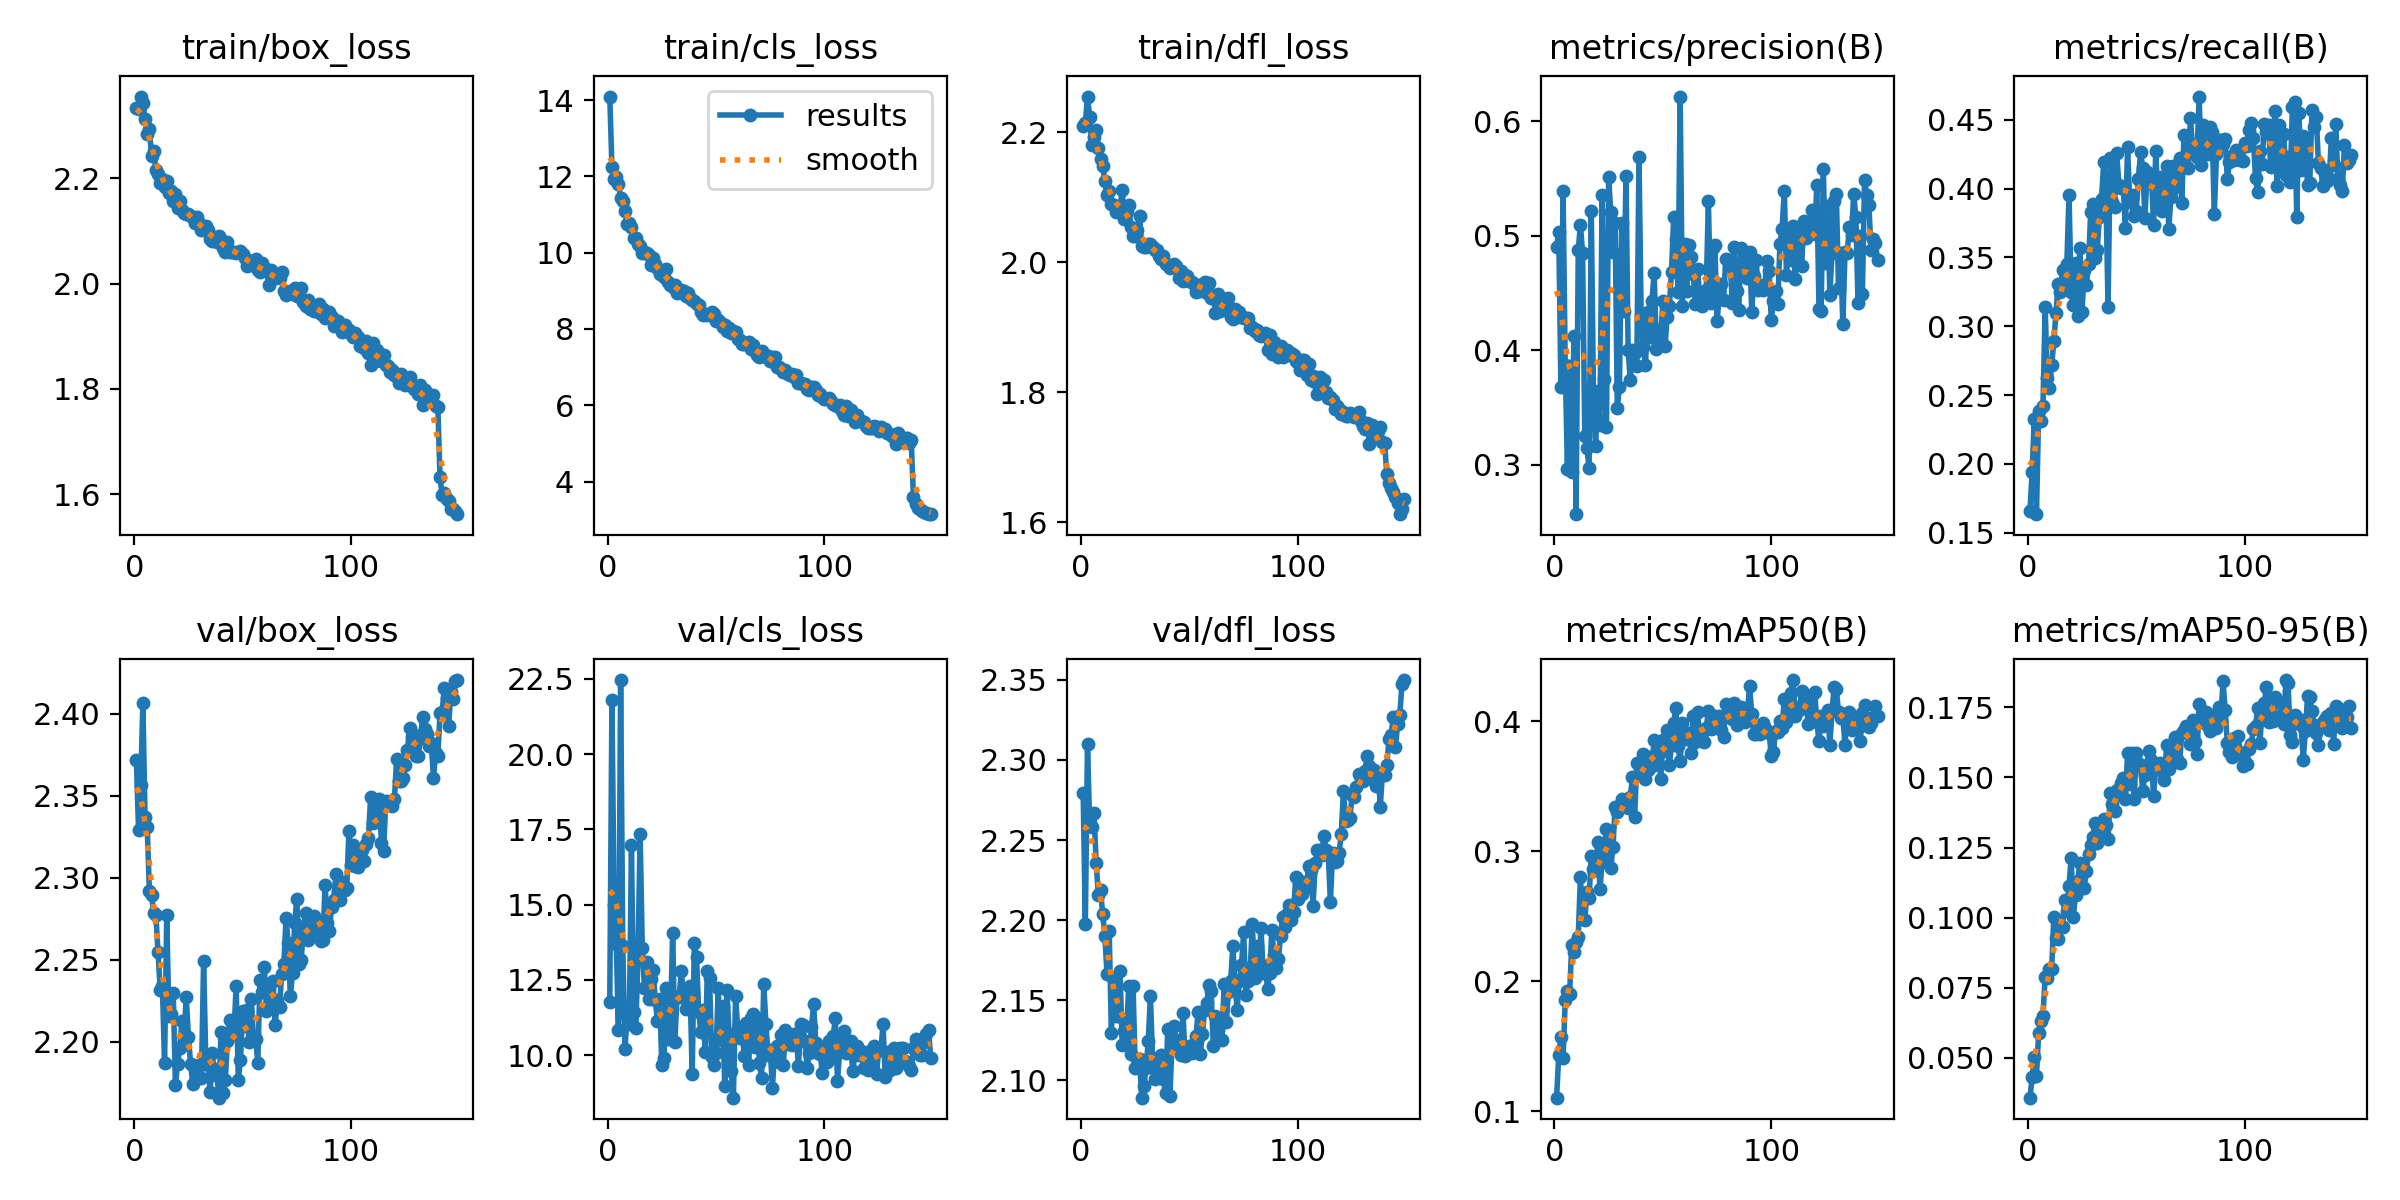

The table this chart was drawn from, first rows:
epoch, time, train/box_loss, train/cls_loss, train/dfl_loss, metrics/precision(B), metrics/recall(B), metrics/mAP50(B), metrics/mAP50-95(B), val/box_loss, val/cls_loss, val/dfl_loss, lr/pg0, lr/pg1, lr/pg2
1, 570.9, 2.334, 14.09, 2.209, 0.4898, 0.1658, 0.1106, 0.03585, 2.372, 11.78, 2.279, 0.0003024, 0.0003024, 0.0003024
2, 1242, 2.33, 12.23, 2.214, 0.5037, 0.1943, 0.1431, 0.04321, 2.329, 21.82, 2.198, 0.0006017, 0.0006017, 0.0006017
3, 1910, 2.355, 11.92, 2.255, 0.3675, 0.2327, 0.1572, 0.05031, 2.357, 14.98, 2.31, 0.0008975, 0.0008975, 0.0008975
4, 2575, 2.343, 11.97, 2.224, 0.5396, 0.1635, 0.1412, 0.04369, 2.406, 13.68, 2.26, 0.0008926, 0.0008926, 0.0008926
5, 3239, 2.313, 11.8, 2.18, 0.3868, 0.2381, 0.1854, 0.05899, 2.337, 10.83, 2.258, 0.0008872, 0.0008872, 0.0008872
6, 3904, 2.284, 11.43, 2.194, 0.2964, 0.2312, 0.1925, 0.06317, 2.331, 22.47, 2.267, 0.0008817, 0.0008817, 0.0008817
7, 4568, 2.293, 11.34, 2.203, 0.3866, 0.2424, 0.1903, 0.06493, 2.292, 13.61, 2.235, 0.0008763, 0.0008763, 0.0008763
8, 5242, 2.242, 11.08, 2.176, 0.2933, 0.3137, 0.2278, 0.07904, 2.289, 10.19, 2.216, 0.0008708, 0.0008708, 0.0008708
9, 5926, 2.253, 10.75, 2.16, 0.4121, 0.2624, 0.2223, 0.07849, 2.278, 11.29, 2.219, 0.0008654, 0.0008654, 0.0008654
10, 6603, 2.216, 10.77, 2.148, 0.2567, 0.2555, 0.2299, 0.0817, 2.277, 11.03, 2.204, 0.0008599, 0.0008599, 0.0008599
11, 7272, 2.209, 10.67, 2.126, 0.4878, 0.2715, 0.2344, 0.08159, 2.255, 16.98, 2.19, 0.0008545, 0.0008545, 0.0008545
12, 7977, 2.19, 10.38, 2.103, 0.5095, 0.289, 0.2803, 0.1003, 2.232, 11.44, 2.166, 0.000849, 0.000849, 0.000849
13, 8666, 2.199, 10.37, 2.11, 0.4852, 0.31, 0.2476, 0.09292, 2.234, 10.89, 2.193, 0.0008436, 0.0008436, 0.0008436
14, 9358, 2.184, 10.22, 2.089, 0.325, 0.3306, 0.247, 0.09246, 2.187, 13.26, 2.13, 0.0008381, 0.0008381, 0.0008381
15, 10051, 2.195, 10.18, 2.088, 0.3142, 0.3248, 0.2689, 0.09745, 2.277, 17.34, 2.163, 0.0008326, 0.0008326, 0.0008326
16, 10732, 2.171, 9.979, 2.077, 0.2971, 0.3411, 0.2645, 0.09665, 2.215, 13.56, 2.14, 0.0008272, 0.0008272, 0.0008272
17, 11416, 2.176, 10.01, 2.084, 0.5219, 0.3283, 0.2961, 0.1064, 2.217, 12.22, 2.14, 0.0008217, 0.0008217, 0.0008217
18, 12094, 2.157, 9.991, 2.084, 0.3644, 0.345, 0.2867, 0.1024, 2.23, 13.08, 2.168, 0.0008163, 0.0008163, 0.0008163
19, 12778, 2.171, 9.931, 2.111, 0.316, 0.3953, 0.2857, 0.1115, 2.174, 11.87, 2.122, 0.0008108, 0.0008108, 0.0008108
20, 13472, 2.144, 9.683, 2.067, 0.3644, 0.325, 0.3074, 0.1215, 2.186, 12.54, 2.131, 0.0008054, 0.0008054, 0.0008054
21, 14170, 2.158, 9.849, 2.077, 0.3348, 0.3156, 0.2707, 0.1003, 2.196, 12.81, 2.129, 0.0007999, 0.0007999, 0.0007999
22, 14857, 2.14, 9.711, 2.088, 0.5358, 0.3459, 0.2917, 0.1082, 2.213, 11.81, 2.159, 0.0007945, 0.0007945, 0.0007945
23, 15540, 2.135, 9.598, 2.054, 0.3749, 0.3071, 0.3003, 0.1132, 2.204, 11.14, 2.117, 0.000789, 0.000789, 0.000789
24, 16221, 2.132, 9.452, 2.04, 0.3332, 0.357, 0.3175, 0.1195, 2.228, 11.87, 2.159, 0.0007836, 0.0007836, 0.0007836
25, 16892, 2.133, 9.501, 2.04, 0.5512, 0.3103, 0.3048, 0.1192, 2.203, 9.655, 2.107, 0.0007781, 0.0007781, 0.0007781
26, 17573, 2.129, 9.349, 2.05, 0.5208, 0.3408, 0.2871, 0.1106, 2.187, 9.912, 2.113, 0.0007727, 0.0007727, 0.0007727
27, 18256, 2.125, 9.562, 2.071, 0.4854, 0.3302, 0.3034, 0.1167, 2.174, 12.22, 2.113, 0.0007672, 0.0007672, 0.0007672
28, 18938, 2.114, 9.235, 2.025, 0.5109, 0.3451, 0.3341, 0.1228, 2.185, 10.53, 2.089, 0.0007617, 0.0007617, 0.0007617
29, 19624, 2.126, 9.156, 2.024, 0.3492, 0.383, 0.3304, 0.1258, 2.184, 11.14, 2.096, 0.0007563, 0.0007563, 0.0007563
30, 20204, 2.114, 9.108, 2.023, 0.3683, 0.3886, 0.3348, 0.1287, 2.186, 14.05, 2.108, 0.0007508, 0.0007508, 0.0007508
31, 20885, 2.101, 9.144, 2.027, 0.5108, 0.3492, 0.3401, 0.1338, 2.178, 10.43, 2.124, 0.0007454, 0.0007454, 0.0007454
32, 21560, 2.104, 8.948, 2.029, 0.4341, 0.3555, 0.3372, 0.1265, 2.249, 11.94, 2.152, 0.0007399, 0.0007399, 0.0007399
33, 22226, 2.108, 8.985, 2.023, 0.5526, 0.3791, 0.3358, 0.1289, 2.19, 11.94, 2.114, 0.0007345, 0.0007345, 0.0007345
34, 22890, 2.102, 9.021, 2.019, 0.4, 0.3923, 0.3333, 0.1315, 2.186, 12.79, 2.101, 0.000729, 0.000729, 0.000729
35, 23473, 2.085, 8.999, 2.02, 0.3738, 0.4192, 0.3421, 0.1351, 2.169, 11.9, 2.105, 0.0007236, 0.0007236, 0.0007236
36, 24137, 2.081, 8.85, 2.01, 0.4002, 0.3987, 0.3571, 0.1332, 2.193, 11.53, 2.109, 0.0007181, 0.0007181, 0.0007181
37, 24800, 2.087, 8.935, 2.006, 0.3972, 0.3143, 0.3267, 0.128, 2.18, 12.12, 2.116, 0.0007127, 0.0007127, 0.0007127
38, 25373, 2.078, 8.804, 2.009, 0.3864, 0.4223, 0.3676, 0.1446, 2.183, 12.3, 2.101, 0.0007072, 0.0007072, 0.0007072
39, 26036, 2.09, 8.748, 1.997, 0.5691, 0.3898, 0.3585, 0.1407, 2.166, 9.358, 2.092, 0.0007017, 0.0007017, 0.0007017
40, 26612, 2.082, 8.739, 1.996, 0.43, 0.3866, 0.3678, 0.138, 2.206, 13.72, 2.132, 0.0006963, 0.0006963, 0.0006963
41, 27182, 2.068, 8.652, 1.991, 0.4031, 0.4256, 0.3746, 0.1456, 2.168, 13.27, 2.09, 0.0006908, 0.0006908, 0.0006908
42, 27638, 2.061, 8.631, 1.992, 0.3875, 0.4027, 0.356, 0.144, 2.176, 11.45, 2.124, 0.0006854, 0.0006854, 0.0006854
43, 28201, 2.078, 8.454, 1.997, 0.4332, 0.4004, 0.3622, 0.1479, 2.2, 10.76, 2.134, 0.0006799, 0.0006799, 0.0006799
44, 28783, 2.061, 8.375, 1.994, 0.412, 0.4014, 0.3729, 0.1499, 2.213, 11.49, 2.121, 0.0006745, 0.0006745, 0.0006745
45, 29382, 2.061, 8.387, 1.976, 0.4434, 0.371, 0.3659, 0.1423, 2.208, 10.08, 2.125, 0.000669, 0.000669, 0.000669
46, 29846, 2.06, 8.356, 1.987, 0.4678, 0.4302, 0.3858, 0.1586, 2.205, 12.79, 2.115, 0.0006636, 0.0006636, 0.0006636
47, 30310, 2.059, 8.388, 1.971, 0.4012, 0.39, 0.376, 0.1476, 2.234, 12.58, 2.142, 0.0006581, 0.0006581, 0.0006581
48, 33334, 2.06, 8.438, 1.98, 0.418, 0.3952, 0.3825, 0.1589, 2.177, 9.946, 2.115, 0.0006527, 0.0006527, 0.0006527
49, 33572, 2.062, 8.402, 1.978, 0.4085, 0.3797, 0.3555, 0.1423, 2.189, 9.674, 2.121, 0.0006472, 0.0006472, 0.0006472
50, 33920, 2.056, 8.204, 1.972, 0.4434, 0.3837, 0.3855, 0.1587, 2.219, 10.05, 2.122, 0.0006418, 0.0006418, 0.0006418
51, 34354, 2.048, 8.231, 1.97, 0.4039, 0.4071, 0.377, 0.1552, 2.21, 12.24, 2.117, 0.0006363, 0.0006363, 0.0006363
52, 34810, 2.034, 8.18, 1.966, 0.4293, 0.4262, 0.3935, 0.154, 2.219, 10.49, 2.122, 0.0006308, 0.0006308, 0.0006308
53, 44158, 2.035, 8.051, 1.954, 0.4385, 0.415, 0.3664, 0.1452, 2.2, 11.64, 2.128, 0.0006254, 0.0006254, 0.0006254
54, 44336, 2.042, 8.109, 1.964, 0.4686, 0.3786, 0.3816, 0.151, 2.226, 8.957, 2.142, 0.0006199, 0.0006199, 0.0006199
55, 44680, 2.034, 7.938, 1.955, 0.5161, 0.412, 0.3986, 0.1545, 2.202, 12.17, 2.116, 0.0006145, 0.0006145, 0.0006145
56, 45080, 2.046, 8.032, 1.967, 0.4974, 0.408, 0.4101, 0.1596, 2.201, 10.71, 2.129, 0.000609, 0.000609, 0.000609
57, 46884, 2.027, 7.896, 1.97, 0.451, 0.4086, 0.3807, 0.1561, 2.187, 9.467, 2.144, 0.0006036, 0.0006036, 0.0006036
58, 47061, 2.022, 7.95, 1.953, 0.6217, 0.3733, 0.3692, 0.1435, 2.238, 8.582, 2.148, 0.0005981, 0.0005981, 0.0005981
59, 47381, 2.039, 7.911, 1.969, 0.4386, 0.427, 0.3984, 0.154, 2.23, 11.96, 2.159, 0.0005927, 0.0005927, 0.0005927
60, 47791, 2.027, 7.736, 1.946, 0.4932, 0.3885, 0.3876, 0.1539, 2.246, 10.84, 2.155, 0.0005872, 0.0005872, 0.0005872
... 89 more rows
